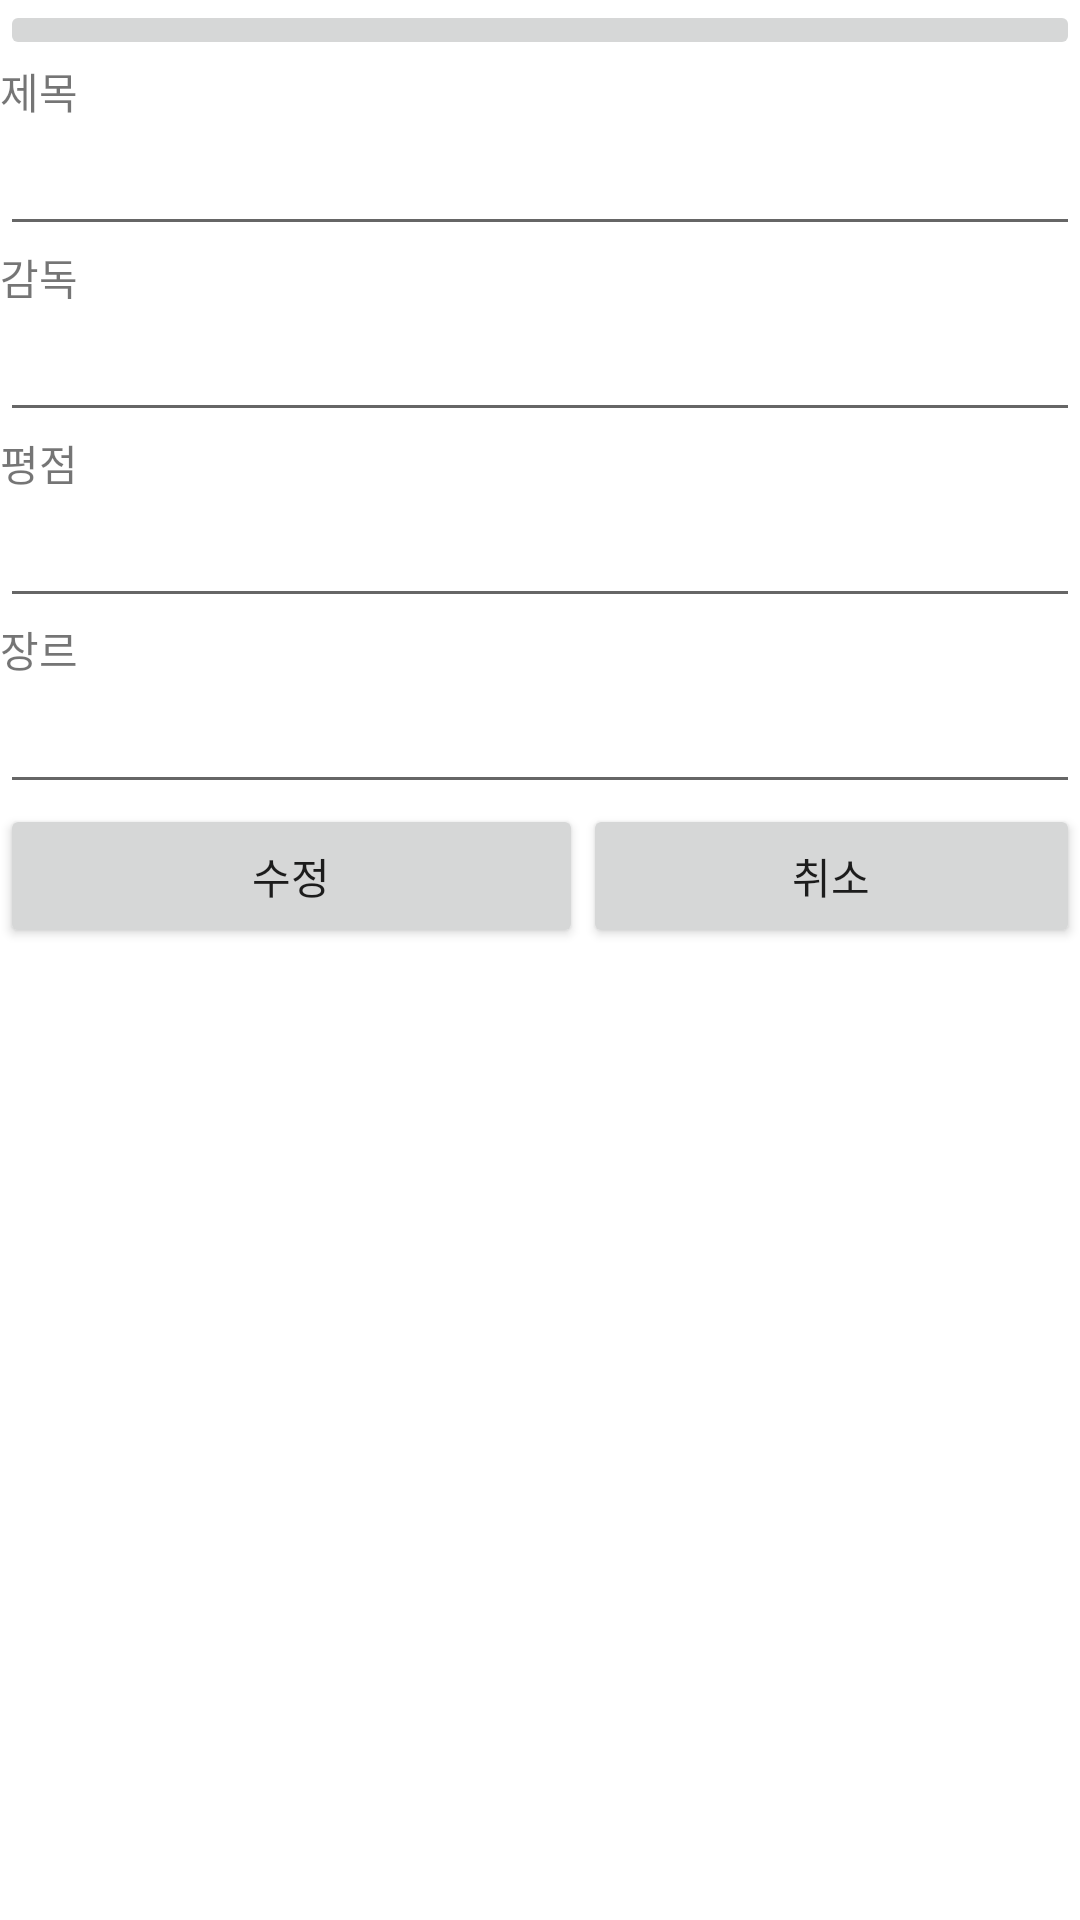

Layout XML and referenced resources for this Android screen:
<!-- AndroidManifest.xml: application theme Theme.FinalReport_01_20200961 -->
<!-- res/layout/activity_update.xml -->
<?xml version="1.0" encoding="utf-8"?>
<androidx.constraintlayout.widget.ConstraintLayout xmlns:android="http://schemas.android.com/apk/res/android"
    xmlns:app="http://schemas.android.com/apk/res-auto"
    xmlns:tools="http://schemas.android.com/tools"
    android:id="@+id/ConstraintLayout"
    android:layout_width="match_parent"
    android:layout_height="match_parent"
    tools:context=".UpdateActivity">

    <LinearLayout
        android:layout_width="match_parent"
        android:layout_height="match_parent"
        android:orientation="vertical">

        <ImageButton
            android:id="@+id/imageButton"
            android:layout_width="match_parent"
            android:layout_height="wrap_content"
            app:srcCompat="@mipmap/ic_launcher" />

        <TextView
            android:id="@+id/textView18"
            android:layout_width="match_parent"
            android:layout_height="wrap_content"
            android:text="제목" />

        <EditText
            android:id="@+id/editTitle"
            android:layout_width="match_parent"
            android:layout_height="wrap_content"
            android:ems="10"
            android:inputType="textPersonName" />

        <TextView
            android:id="@+id/textView19"
            android:layout_width="match_parent"
            android:layout_height="wrap_content"
            android:text="감독" />

        <EditText
            android:id="@+id/editDirector"
            android:layout_width="match_parent"
            android:layout_height="wrap_content"
            android:ems="10"
            android:inputType="textPersonName" />

        <TextView
            android:id="@+id/textView20"
            android:layout_width="match_parent"
            android:layout_height="wrap_content"
            android:text="평점" />

        <EditText
            android:id="@+id/editRate"
            android:layout_width="match_parent"
            android:layout_height="wrap_content"
            android:ems="10"
            android:inputType="textPersonName" />

        <TextView
            android:id="@+id/textView21"
            android:layout_width="match_parent"
            android:layout_height="wrap_content"
            android:text="장르" />

        <EditText
            android:id="@+id/editGenre"
            android:layout_width="match_parent"
            android:layout_height="wrap_content"
            android:ems="10"
            android:inputType="textPersonName" />

        <LinearLayout
            android:layout_width="match_parent"
            android:layout_height="match_parent"
            android:orientation="horizontal">

            <Button
                android:id="@+id/editButton"
                android:layout_width="117dp"
                android:layout_height="wrap_content"
                android:layout_weight="1"
                android:text="수정" />

            <Button
                android:id="@+id/cancelButton"
                android:layout_width="wrap_content"
                android:layout_height="wrap_content"
                android:layout_weight="1"
                android:text="취소" />
        </LinearLayout>
    </LinearLayout>
</androidx.constraintlayout.widget.ConstraintLayout>
<!-- resources referenced by this layout -->
<resources>
  <style name="Theme.FinalReport_01_20200961" parent="Theme.MaterialComponents.DayNight.DarkActionBar">
          
          <item name="colorPrimary">@color/purple_500</item>
          <item name="colorPrimaryVariant">@color/purple_700</item>
          <item name="colorOnPrimary">@color/white</item>
          
          <item name="colorSecondary">@color/teal_200</item>
          <item name="colorSecondaryVariant">@color/teal_700</item>
          <item name="colorOnSecondary">@color/black</item>
          
          <item name="android:statusBarColor">?attr/colorPrimaryVariant</item>
          
      </style>
  <!-- not gathered from this repository: default colours our renderer supplied (Android Studio template values) -->
  <color name="purple_500">#FF6200EE</color>
  <color name="purple_700">#FF3700B3</color>
  <color name="teal_200">#FF03DAC5</color>
  <color name="teal_700">#FF018786</color>
  <color name="black">#FF000000</color>
  <color name="white">#FFFFFFFF</color>
</resources>
